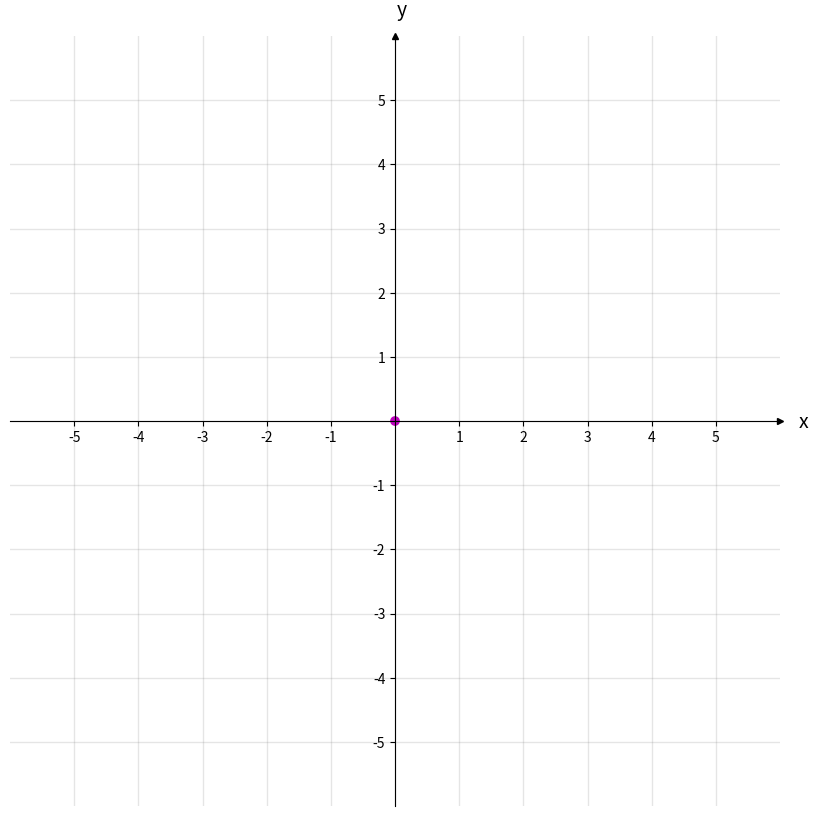

The matplotlib source for this figure:
import matplotlib.pyplot as plt    # v 3.3.2
import numpy as np                 # v 1.19.2
import matplotlib.pyplot as plt
import numpy as np

# # https://matplotlib.org/stable/users/getting_started/index.html
RU = "3710807".replace("0", "1")

a = int(RU[-(len(RU) - 1)])  # 8
b = int(RU[-(len(RU) - 2)])  # 1
c = int(RU[-(len(RU) - 3)])  # 7


def resolve_equation(a, b, c, x):
    # y = ax + bx – c
    return (a * x) + (b * x) - c


x1 = 5
x2 = 7
x3 = 9


xs = [
    0,
    resolve_equation(a, b, c, x1),
    resolve_equation(a, b, c, x2),
    resolve_equation(a, b, c, x3)
]

ys = [
    0,
    resolve_equation(a, b, c, x1),
    resolve_equation(a, b, c, x2),
    resolve_equation(a, b, c, x3)
]

colors = ['m', 'g', 'r', 'b']

# Select length of axes and the space between tick labels
xmin, xmax, ymin, ymax = -5, 5, -5, 5
ticks_frequency = 1

# Plot points
fig, ax = plt.subplots(figsize=(10, 10))
ax.scatter(xs, ys, c=colors)

# Draw lines connecting points to axes
for x, y, c in zip(xs, ys, colors):
    ax.plot([x, x], [0, y], c=c, ls='--', lw=1.5, alpha=0.5)
    ax.plot([0, x], [y, y], c=c, ls='--', lw=1.5, alpha=0.5)

# Set identical scales for both axes
ax.set(xlim=(xmin-1, xmax+1), ylim=(ymin-1, ymax+1), aspect='equal')

# Set bottom and left spines as x and y axes of coordinate system
ax.spines['bottom'].set_position('zero')
ax.spines['left'].set_position('zero')

# Remove top and right spines
ax.spines['top'].set_visible(False)
ax.spines['right'].set_visible(False)

# Create 'x' and 'y' labels placed at the end of the axes
ax.set_xlabel('x', size=14, labelpad=-24, x=1.03)
ax.set_ylabel('y', size=14, labelpad=-21, y=1.02, rotation=0)

# Create custom major ticks to determine position of tick labels
x_ticks = np.arange(xmin, xmax+1, ticks_frequency)
y_ticks = np.arange(ymin, ymax+1, ticks_frequency)
ax.set_xticks(x_ticks[x_ticks != 0])
ax.set_yticks(y_ticks[y_ticks != 0])

# Create minor ticks placed at each integer to enable drawing of minor grid
# lines: note that this has no effect in this example with ticks_frequency=1
ax.set_xticks(np.arange(xmin, xmax+1), minor=True)
ax.set_yticks(np.arange(ymin, ymax+1), minor=True)

# Draw major and minor grid lines
ax.grid(which='both', color='grey', linewidth=1, linestyle='-', alpha=0.2)

# Draw arrows
arrow_fmt = dict(markersize=4, color='black', clip_on=False)
ax.plot((1), (0), marker='>', transform=ax.get_yaxis_transform(), **arrow_fmt)
ax.plot((0), (1), marker='^', transform=ax.get_xaxis_transform(), **arrow_fmt)


plt.show()
